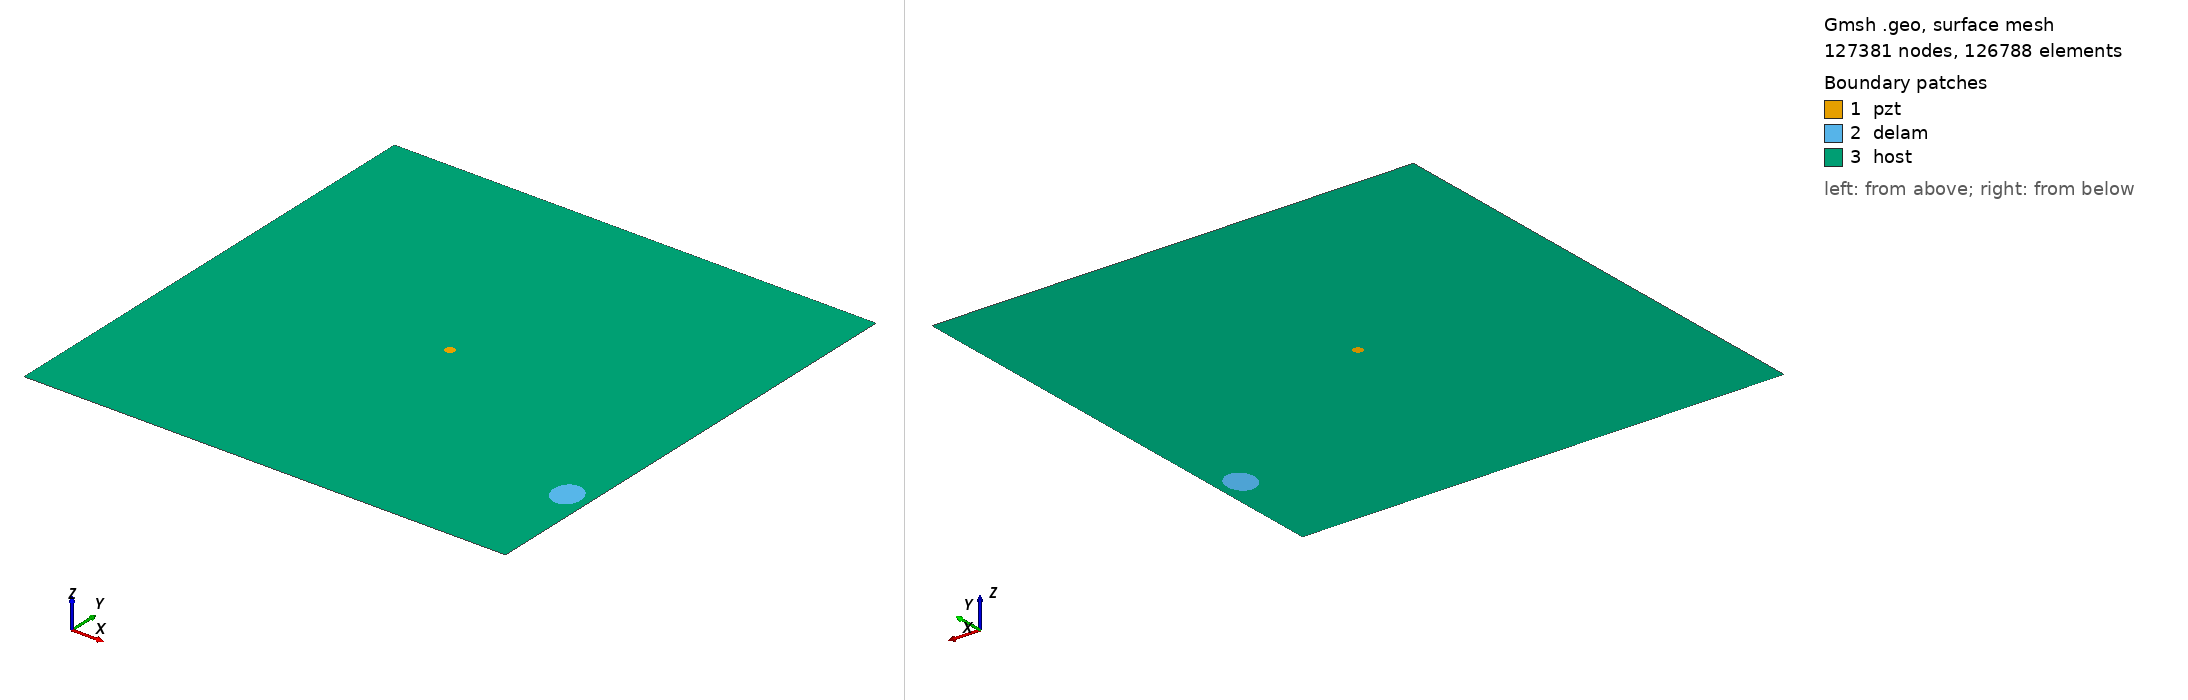

Gmsh geometry script, surface-meshed: 127381 nodes, 126788 surface elements. Boundary patches (legend numbers): 1 pzt, 2 delam, 3 host. Left view from above one corner, right view from below the opposite corner. Legend entries are the model's physical surfaces. The drawing asked Gmsh for element sizes between 1% and 20% of the model's largest extent; the script's own settings can give other sizes.

=== m2_rand_single_delam_166.geo (drawn) ===
SetFactory("OpenCASCADE");
L=0.500000; 
W=0.500000; 
a=0.017445; 
b=0.014683; 
x=0.477133; 
y=0.113022; 
alpha=0.588362 *Pi; 
r=0.005000; 
xpzt=0.250000; 
ypzt=0.250000; 
//+
Point(1) = {0, 0, 0, 1.0};
//+
Point(2) = {L, 0, 0, 1.0};
//+
Point(3) = {L, W, 0, 1.0};
//+
Point(4) = {0, W, 0, 1.0};
//+
Line(1) = {1, 2};
//+
Line(2) = {2, 3};
//+
Line(3) = {3, 4};
//+
Line(4) = {4, 1};
//+
Circle(5) = {xpzt, ypzt, -0, r, 0, 2*Pi};
//+
Ellipse(6) = {x, y, -0, a, b, 0, 2*Pi};
//+
Rotate {{0, 0, 1}, {x, y, 0}, alpha} {
  Curve{6}; 
}
//+
Curve Loop(1) = {4, 1, 2, 3};
//+
Curve Loop(2) = {6};
//+
Curve Loop(3) = {5};
//+
Curve Loop(4) = {6};
//+
Curve Loop(5) = {5};
//+
Plane Surface(1) = {5};
//+
Plane Surface(2) = {4};
//+
Plane Surface(3) = {1, 2, 3};
//+
Point(9) = {xpzt, ypzt, 0, 1.0};
//+
Point{9} In Surface {1};// mesh node at centre of pzt
//+
Physical Surface("pzt") = {1};
//+
Physical Surface("delam") = {2};
//+
Physical Surface("host") = {3};

Mesh.Algorithm = 6; // Frontal
Mesh.CharacteristicLengthFactor = 0.034000;
Mesh.CharacteristicLengthMin = 0.001000;
Mesh.CharacteristicLengthMax = 0.200000;
Mesh.RecombineAll = 1; // Apply recombination algorithm
Mesh.SubdivisionAlgorithm = 1; // 1: all quadrangles
Mesh.Smoothing = 1;
